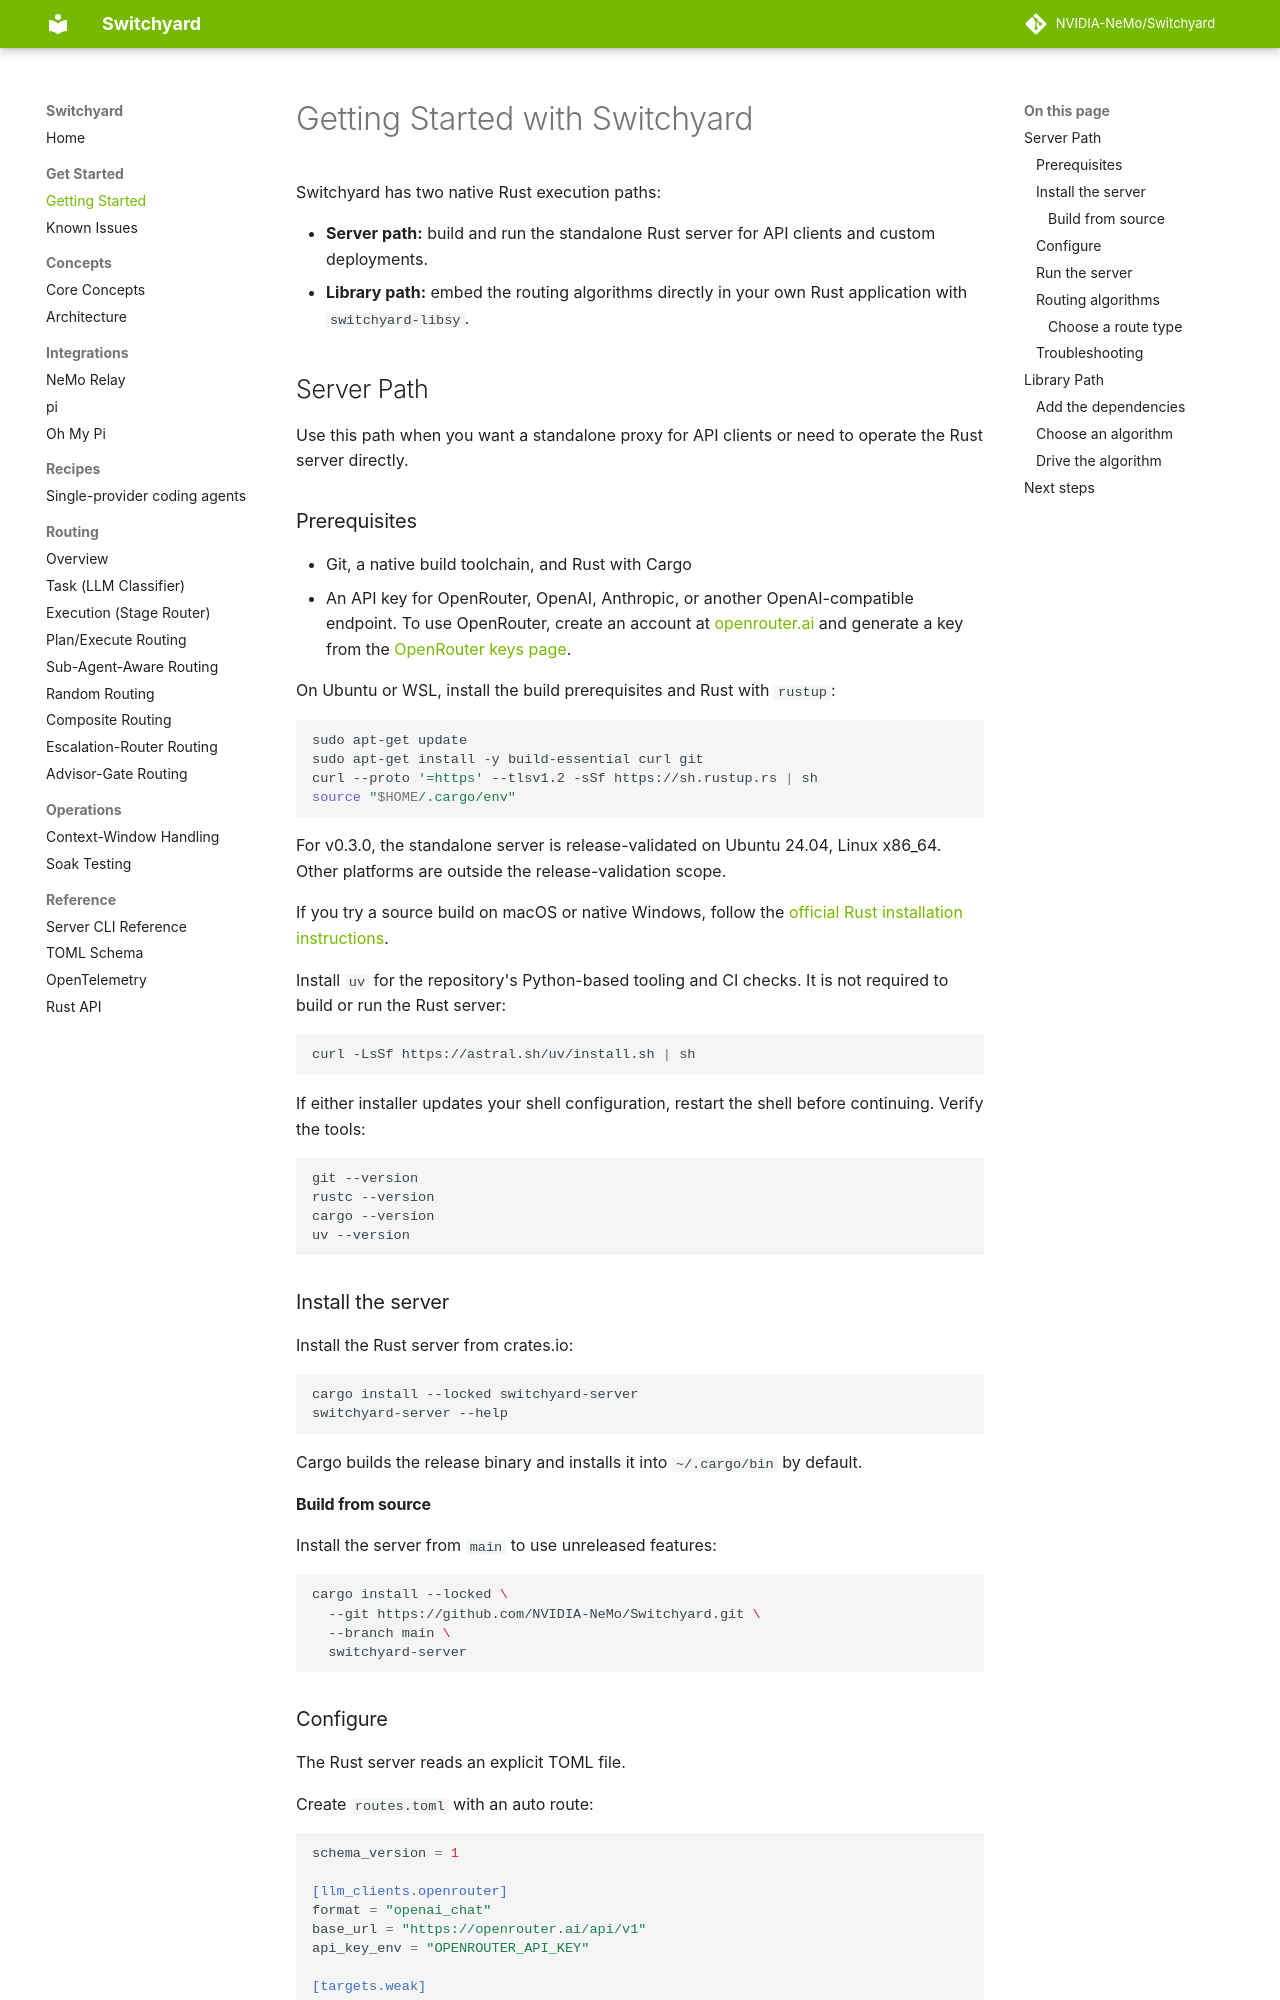

repository: macintoshme/Switchyard · page: getting_started/index.html · generator: mkdocs

# Getting Started with Switchyard

Switchyard has two native Rust execution paths:

- **Server path:** build and run the standalone Rust server for API clients and
  custom deployments.
- **Library path:** embed the routing algorithms directly in your own Rust
  application with `switchyard-libsy`.

## Server Path

Use this path when you want a standalone proxy for API clients or need to
operate the Rust server directly.

### Prerequisites

- Git, a native build toolchain, and Rust with Cargo
- An API key for OpenRouter, OpenAI, Anthropic, or another OpenAI-compatible endpoint.
  To use OpenRouter, create an account at [openrouter.ai](https://openrouter.ai/)
  and generate a key from the [OpenRouter keys page](https://openrouter.ai/keys).

On Ubuntu or WSL, install the build prerequisites and Rust with `rustup`:

```bash
sudo apt-get update
sudo apt-get install -y build-essential curl git
curl --proto '=https' --tlsv1.2 -sSf https://sh.rustup.rs | sh
source "$HOME/.cargo/env"
```

For v0.3.0, the standalone server is release-validated on Ubuntu 24.04,
Linux x86_64. Other platforms are outside the release-validation scope.

If you try a source build on macOS or native Windows, follow the
[official Rust installation instructions](https://rust-lang.org/tools/install/).

Install `uv` for the repository's Python-based tooling and CI checks. It is not
required to build or run the Rust server:

```bash
curl -LsSf https://astral.sh/uv/install.sh | sh
```

If either installer updates your shell configuration, restart the shell before
continuing. Verify the tools:

```bash
git --version
rustc --version
cargo --version
uv --version
```

### Install the server

Install the Rust server from crates.io:

```bash
cargo install --locked switchyard-server
switchyard-server --help
```

Cargo builds the release binary and installs it into `~/.cargo/bin` by default.

#### Build from source

Install the server from `main` to use unreleased features:

```bash
cargo install --locked \
  --git https://github.com/NVIDIA-NeMo/Switchyard.git \
  --branch main \
  switchyard-server
```
